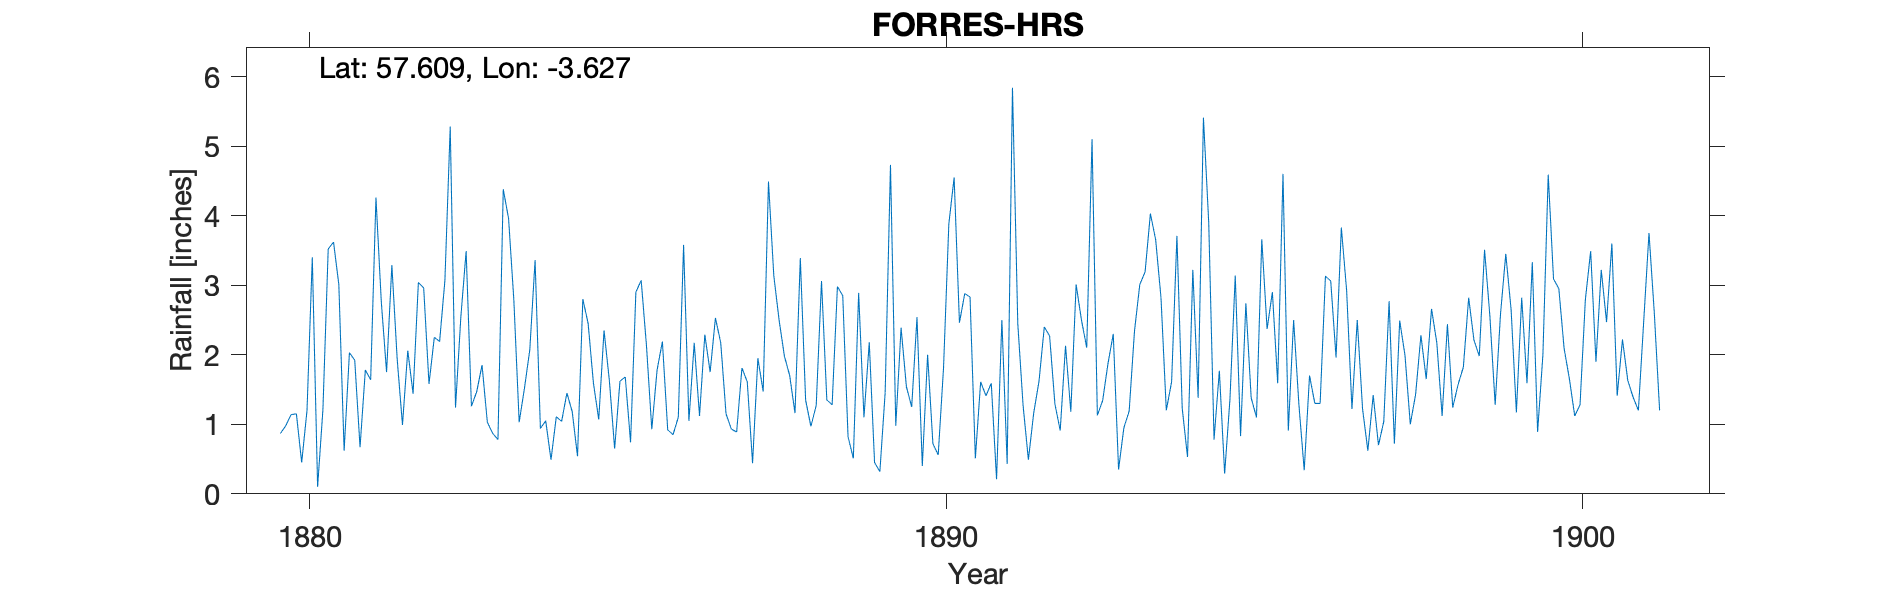

Values plotted in this chart, from the file beside it:
FORRES H.R.S., ELGIN, , , , , , , , , , , , , , , , , , , , , , , 
Grid ref, NJ029588, Long, -3.627, Lat, 57.61, Elevation, 25, ft, , , , , , , , , , , , , , , 
Station no, RR1968, , , , , , , , , , , , , , , , , , , , , , 
, 1880, 1881, 1882, 1883, 1884, 1885, 1886, 1887, 1888, 1889, 1890, 1891, 1892, 1893, 1894, 1895, 1896, 1897, 1898, 1899, 1900, 1901, 1902
January, 0.87, 0.62, 2.06, 1.26, 3.36, 1.07, 2.19, 1.15, 1.7, 0.51, 2.54, 1.61, 2.4, 1.87, 1.61, 3.14, 1.28, 1.22, 1.65, 2.56, 3.09, 1.41, 
February, 0.98, 2.03, 1.44, 1.47, 0.94, 2.35, 0.92, 0.93, 1.16, 2.89, 0.4, 1.41, 2.27, 2.3, 3.71, 0.83, 0.34, 0.62, 2.66, 1.28, 2.95, 2.22, 
March, 1.14, 1.92, 3.04, 1.85, 1.05, 1.63, 0.85, 0.89, 3.39, 1.1, 2, 1.59, 1.29, 0.35, 1.23, 2.74, 1.7, 1.42, 2.17, 2.58, 2.09, 1.63, 
April, 1.15, 0.67, 2.96, 1.03, 0.49, 0.65, 1.1, 1.81, 1.35, 2.18, 0.72, 0.21, 0.91, 0.95, 0.53, 1.38, 1.3, 0.7, 1.12, 3.45, 1.65, 1.39, 
May, 0.45, 1.78, 1.58, 0.87, 1.11, 1.62, 3.58, 1.61, 0.97, 0.45, 0.56, 2.5, 2.13, 1.19, 3.22, 1.1, 1.3, 1.04, 2.44, 2.65, 1.12, 1.2, 
June, 1.2, 1.64, 2.25, 0.78, 1.04, 1.68, 1.05, 0.44, 1.27, 0.32, 1.81, 0.43, 1.18, 2.34, 1.38, 3.66, 3.13, 2.77, 1.24, 1.17, 1.28, 2.48, 
July, 3.4, 4.26, 2.19, 4.38, 1.45, 0.74, 2.17, 1.95, 3.06, 1.46, 3.88, 5.84, 3.01, 3.01, 5.41, 2.37, 3.06, 0.72, 1.57, 2.82, 2.79, 3.75, 
August, 0.1, 2.77, 3.07, 3.96, 1.18, 2.9, 1.12, 1.47, 1.35, 4.73, 4.55, 2.45, 2.5, 3.19, 3.9, 2.9, 1.96, 2.49, 1.82, 1.59, 3.49, 2.6, 
September, 1.21, 1.75, 5.28, 2.78, 0.54, 3.07, 2.29, 4.49, 1.28, 0.98, 2.46, 1.27, 2.1, 4.03, 0.78, 1.59, 3.83, 1.99, 2.82, 3.33, 1.9, 1.2, 
October, 3.52, 3.29, 1.24, 1.03, 2.8, 2.13, 1.75, 3.14, 2.98, 2.39, 2.88, 0.49, 5.1, 3.65, 1.77, 4.6, 2.92, 1, 2.21, 0.89, 3.22, , 
November, 3.62, 1.94, 2.54, 1.52, 2.45, 0.93, 2.53, 2.5, 2.85, 1.54, 2.83, 1.16, 1.13, 2.82, 0.29, 0.91, 1.22, 1.43, 1.98, 2, 2.47, , 
December, 3.01, 0.99, 3.49, 2.07, 1.59, 1.78, 2.17, 1.98, 0.82, 1.25, 0.51, 1.62, 1.34, 1.2, 1.36, 2.5, 2.5, 2.28, 3.51, 4.59, 3.6, , 
Total, 20.65, 23.66, 31.14, 23, 18, 20.55, 21.72, 22.36, 22.18, 19.8, 25.14, 20.58, 25.36, 26.9, 25.19, 27.72, 24.54, 17.68, 25.19, 28.91, 29.65, , 
